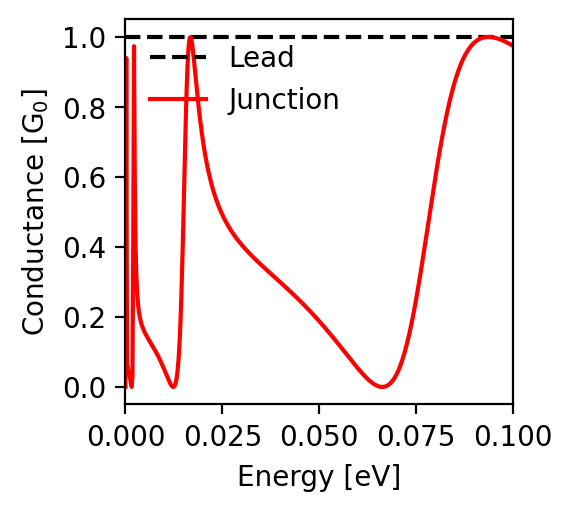

The file beside this chart, header and first rows:
energy; conductance
-0.1; 0.975
-0.0998; 0.976
-0.0996; 0.977
-0.0994; 0.978
-0.0992; 0.98
-0.099; 0.981
-0.0988; 0.982
-0.0986; 0.983
-0.0984; 0.984
-0.0982; 0.986
-0.098; 0.987
-0.0978; 0.988
-0.0976; 0.989
-0.0974; 0.99
-0.0972; 0.991
-0.097; 0.992
-0.0968; 0.992
-0.0966; 0.993
-0.0964; 0.994
-0.0962; 0.995
-0.096; 0.996
-0.0958; 0.996
-0.0956; 0.997
-0.0954; 0.997
-0.0952; 0.998
-0.095; 0.998
-0.0948; 0.999
-0.0946; 0.999
-0.0944; 1.0
-0.0942; 1.0
-0.094; 1.0
-0.0938; 1.0
-0.0936; 1.0
-0.0934; 1.0
-0.0932; 1.0
-0.093; 1.0
-0.0928; 0.999
-0.0926; 0.999
-0.0924; 0.998
-0.0922; 0.998
-0.092; 0.997
-0.0918; 0.996
-0.0916; 0.995
-0.0914; 0.994
-0.0912; 0.993
-0.091; 0.992
-0.0908; 0.991
-0.0906; 0.989
-0.0904; 0.987
-0.0902; 0.986
-0.09; 0.984
-0.0898; 0.982
-0.0896; 0.979
-0.0894; 0.977
-0.0892; 0.974
-0.089; 0.972
-0.0888; 0.969
-0.0886; 0.966
-0.0884; 0.962
-0.0882; 0.959
... 941 more rows
